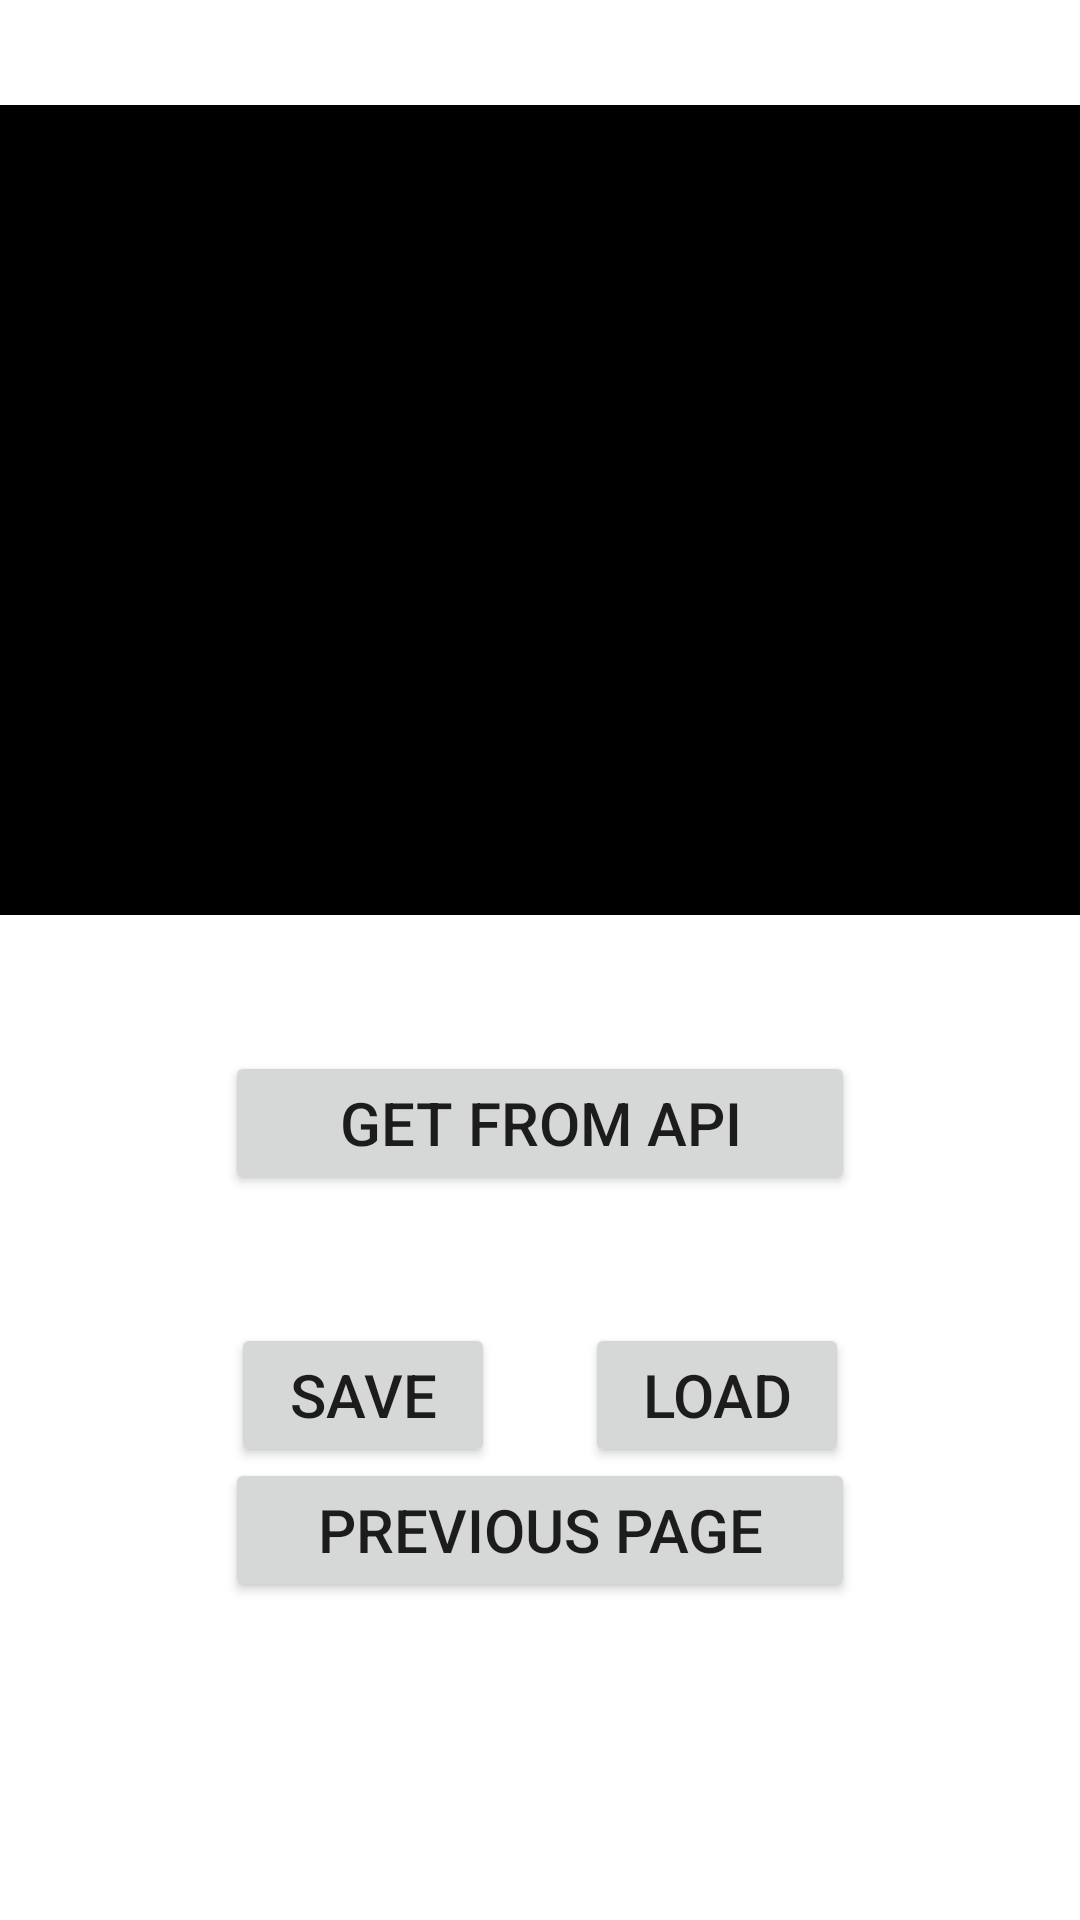

Write the Android layout XML for this screen, with the resource values it uses.
<!-- AndroidManifest.xml: application theme Theme.Tp_Androidd -->
<!-- res/layout/activity_main2.xml -->
<?xml version="1.0" encoding="utf-8"?>
<androidx.constraintlayout.widget.ConstraintLayout xmlns:android="http://schemas.android.com/apk/res/android"
    xmlns:app="http://schemas.android.com/apk/res-auto"
    xmlns:tools="http://schemas.android.com/tools"
    android:layout_width="match_parent"
    android:layout_height="match_parent"
    tools:context=".MainActivity2">

    <TextView
        android:id="@+id/champtexte"
        android:layout_width="400dp"
        android:layout_height="270dp"
        android:layout_marginBottom="300dp"
        android:background="@color/black"
        android:text=""
        app:layout_constraintBottom_toBottomOf="parent"
        app:layout_constraintLeft_toLeftOf="parent"
        app:layout_constraintRight_toRightOf="parent"
        app:layout_constraintTop_toTopOf="@+id/linearLayout" />

    <LinearLayout
        android:id="@+id/linearLayout"
        android:layout_width="match_parent"
        android:layout_height="match_parent"
        android:gravity="center|bottom"
        android:orientation="vertical"
        android:paddingLeft="16dp"
        android:paddingRight="16dp"
        android:layout_marginBottom="230dp">

        <Button
            android:id="@+id/boutonapi"
            android:layout_width="210dp"
            android:layout_height="wrap_content"
            android:text="Get From API"
            android:textSize="20sp"
            android:layout_marginTop="-60dp"/>

    </LinearLayout>

    <LinearLayout
        android:id="@+id/linearLayout2"
        android:layout_width="match_parent"
        android:layout_height="match_parent"
        android:paddingLeft="16dp"
        android:paddingRight="16dp"
        android:orientation="horizontal"
        android:gravity="center"
        android:layout_marginTop="290dp">
        <Button
            android:id="@+id/boutonsauvegarder"
            android:layout_width="wrap_content"
            android:layout_height="wrap_content"
            android:layout_marginRight="30dp"
            android:text="Save"
            android:textSize="20sp"/>
        <Button
            android:id="@+id/bouttoncharger"
            android:layout_width="wrap_content"
            android:layout_height="wrap_content"
            android:text="Load"
            android:textSize="20sp"/>
    </LinearLayout>

    <LinearLayout
        android:layout_width="match_parent"
        android:layout_height="match_parent"
        android:gravity="center"
        android:layout_marginBottom="100dp">>
        <Button
            android:id="@+id/pageprecedente"
            android:layout_width="210dp"
            android:layout_height="wrap_content"
            android:layout_marginTop="240dp"
            android:text="Previous page"
            android:textSize="20sp"
            />
    </LinearLayout>
</androidx.constraintlayout.widget.ConstraintLayout>
<!-- resources referenced by this layout -->
<resources>
  <style name="Theme.Tp_Androidd" parent="Theme.MaterialComponents.DayNight.DarkActionBar">
          
          <item name="colorPrimary">@color/purple_500</item>
          <item name="colorPrimaryVariant">@color/purple_700</item>
          <item name="colorOnPrimary">@color/white</item>
          
          <item name="colorSecondary">@color/teal_200</item>
          <item name="colorSecondaryVariant">@color/teal_700</item>
          <item name="colorOnSecondary">@color/black</item>
          
          <item name="android:statusBarColor" tools:targetApi="l">?attr/colorPrimaryVariant</item>
          
      </style>
  <!-- not gathered from this repository: default colours our renderer supplied (Android Studio template values) -->
  <color name="purple_500">#FF6200EE</color>
  <color name="purple_700">#FF3700B3</color>
  <color name="teal_200">#FF03DAC5</color>
  <color name="teal_700">#FF018786</color>
  <color name="black">#FF000000</color>
  <color name="white">#FFFFFFFF</color>
</resources>
